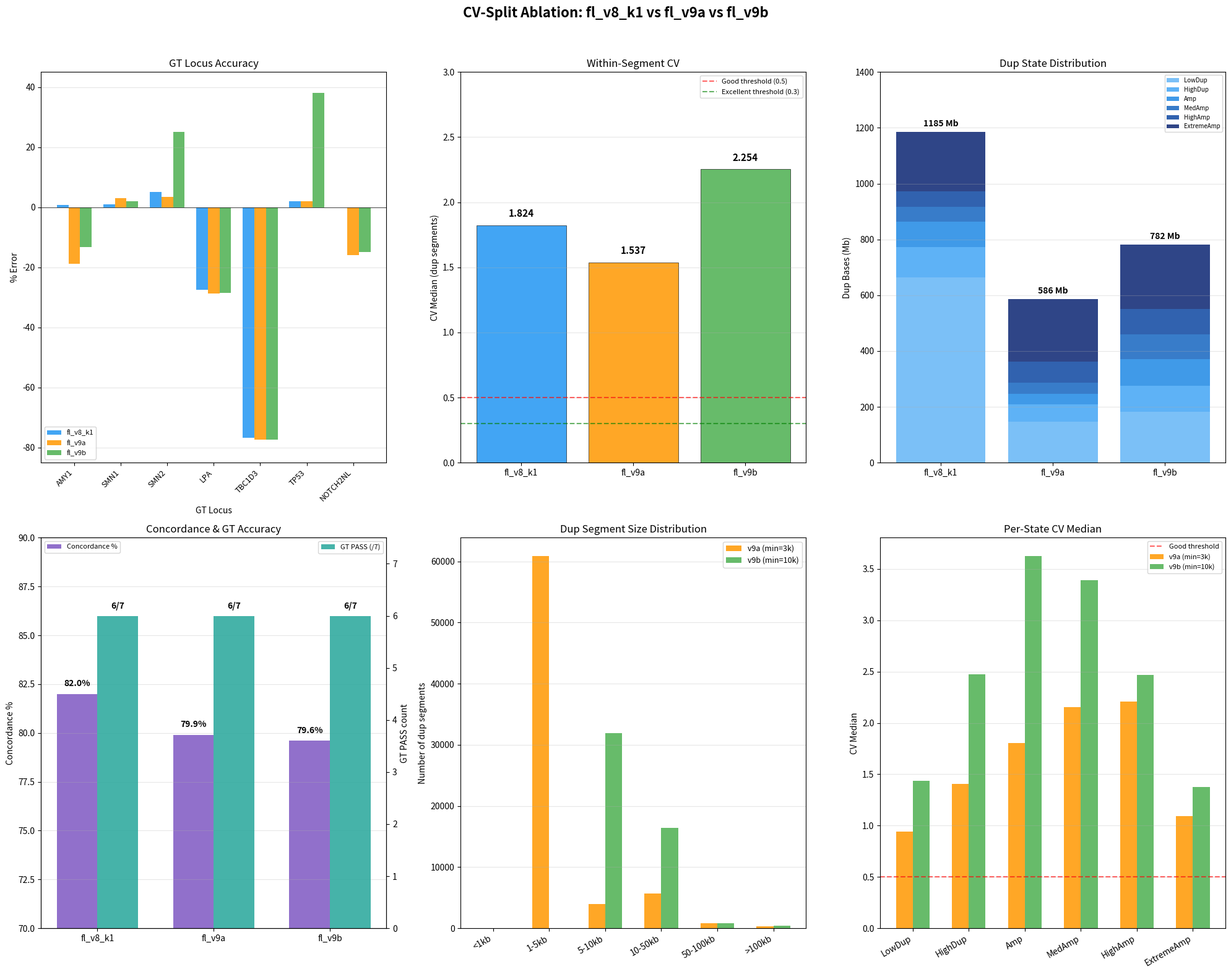

Here is the Python script that generated this plot: (Note: this script raises an exception after producing the figure.)
#!/usr/bin/env python3
"""Plot CV-split ablation comparison: fl_v8_k1 vs fl_v9a vs fl_v9b"""

import matplotlib
matplotlib.use('Agg')
import matplotlib.pyplot as plt
import numpy as np

# Data from runs
runs = ['fl_v8_k1\n(baseline)', 'fl_v9a\n(cv_split=0.6\nmin_seg=3k)', 'fl_v9b\n(cv_split=0.6\nmin_seg=10k)']
short_runs = ['fl_v8_k1', 'fl_v9a', 'fl_v9b']

# GT loci data
gt_loci = {
    'AMY1':    {'exp': 7.0, 'tol': 0.20, 'est': [7.06, 5.68, 6.07]},
    'SMN1':    {'exp': 2.0, 'tol': 0.25, 'est': [2.02, 2.06, 2.04]},
    'SMN2':    {'exp': 2.0, 'tol': 0.25, 'est': [2.10, 2.07, 2.50]},
    'LPA':     {'exp': 9.0, 'tol': 0.35, 'est': [6.52, 6.41, 6.44]},
    'TBC1D3':  {'exp': 9.0, 'tol': 0.25, 'est': [2.09, 2.04, 2.04]},
    'TP53':    {'exp': 1.0, 'tol': 0.15, 'est': [1.02, 1.02, 1.38]},
    'NOTCH2NL':{'exp': 4.0, 'tol': 0.30, 'est': [4.00, 3.36, 3.40]},
}

# Quality metrics
cv_median = [1.824, 1.537, 2.254]
cv_good_pct = [2.0, 2.4, 1.8]  # approx for fl_v8_k1
cv_noisy_pct = [88.0, 91.4, 94.5]
concordance = [82.0, 79.9, 79.6]

# State distribution (Mb)
states_data = {
    'Neutral':    [1830, 2427, 2233],
    'HetDel':     [40, 42, 40],
    'LowDup':     [665, 146, 183],
    'HighDup':    [107, 63, 92],
    'Amp':        [91, 38, 97],
    'MedAmp':     [54, 40, 88],
    'HighAmp':    [56, 76, 90],
    'ExtremeAmp': [212, 223, 232],
}

# Segment size distribution
seg_sizes = {
    '<1kb':      [0, 0, 0],
    '1-5kb':     [0, 60829, 0],
    '5-10kb':    [0, 4000, 31897],
    '10-50kb':   [0, 5661, 16424],
    '50-100kb':  [0, 832, 830],
    '>100kb':    [0, 353, 378],
}

# Total dup bases
total_dup_mb = [1185, 586, 782]
total_dup_segs = [4958, 71675, 49529]  # approx for fl_v8_k1

fig = plt.figure(figsize=(20, 16))
fig.suptitle('CV-Split Ablation: fl_v8_k1 vs fl_v9a vs fl_v9b', fontsize=16, fontweight='bold', y=0.98)

# --- Panel 1: GT Locus Accuracy (% error) ---
ax1 = fig.add_subplot(2, 3, 1)
loci_names = list(gt_loci.keys())
x = np.arange(len(loci_names))
width = 0.25
colors = ['#2196F3', '#FF9800', '#4CAF50']

for i, (run, color) in enumerate(zip(short_runs, colors)):
    pct_errs = []
    for locus in loci_names:
        d = gt_loci[locus]
        pct_err = (d['est'][i] - d['exp']) / d['exp'] * 100
        pct_errs.append(pct_err)
    bars = ax1.bar(x + i*width, pct_errs, width, label=run, color=color, alpha=0.85)

# Add tolerance bands (show for first locus as example)
ax1.axhline(y=0, color='black', linewidth=0.5)
ax1.set_xlabel('GT Locus')
ax1.set_ylabel('% Error')
ax1.set_title('GT Locus Accuracy')
ax1.set_xticks(x + width)
ax1.set_xticklabels(loci_names, rotation=45, ha='right', fontsize=9)
ax1.legend(fontsize=8, loc='lower left')
ax1.set_ylim(-85, 45)
ax1.grid(axis='y', alpha=0.3)

# --- Panel 2: CV Distribution ---
ax2 = fig.add_subplot(2, 3, 2)
x2 = np.arange(3)
bars_cv = ax2.bar(x2, cv_median, color=colors, alpha=0.85, edgecolor='black', linewidth=0.5)
ax2.set_xticks(x2)
ax2.set_xticklabels(short_runs)
ax2.set_ylabel('CV Median (dup segments)')
ax2.set_title('Within-Segment CV')
ax2.axhline(y=0.5, color='red', linestyle='--', alpha=0.6, label='Good threshold (0.5)')
ax2.axhline(y=0.3, color='green', linestyle='--', alpha=0.6, label='Excellent threshold (0.3)')
for bar, val in zip(bars_cv, cv_median):
    ax2.text(bar.get_x() + bar.get_width()/2., bar.get_height() + 0.05,
             f'{val:.3f}', ha='center', va='bottom', fontweight='bold', fontsize=11)
ax2.legend(fontsize=8)
ax2.set_ylim(0, 3)
ax2.grid(axis='y', alpha=0.3)

# --- Panel 3: State Distribution (stacked bar) ---
ax3 = fig.add_subplot(2, 3, 3)
dup_states = ['LowDup', 'HighDup', 'Amp', 'MedAmp', 'HighAmp', 'ExtremeAmp']
dup_colors = ['#64B5F6', '#42A5F5', '#1E88E5', '#1565C0', '#0D47A1', '#0A2472']
bottom = np.zeros(3)
for state, color in zip(dup_states, dup_colors):
    vals = states_data[state]
    ax3.bar(x2, vals, bottom=bottom, label=state, color=color, alpha=0.85)
    bottom += np.array(vals)

ax3.set_xticks(x2)
ax3.set_xticklabels(short_runs)
ax3.set_ylabel('Dup Bases (Mb)')
ax3.set_title('Dup State Distribution')
ax3.legend(fontsize=7, loc='upper right')
for i, total in enumerate(total_dup_mb):
    ax3.text(i, total + 20, f'{total} Mb', ha='center', fontweight='bold', fontsize=10)
ax3.set_ylim(0, 1400)
ax3.grid(axis='y', alpha=0.3)

# --- Panel 4: Concordance & GT PASS ---
ax4 = fig.add_subplot(2, 3, 4)
gt_pass = [6, 6, 6]
x4 = np.arange(3)
width4 = 0.35

bars_conc = ax4.bar(x4 - width4/2, concordance, width4, label='Concordance %', color='#7E57C2', alpha=0.85)
ax4b = ax4.twinx()
bars_gt = ax4b.bar(x4 + width4/2, gt_pass, width4, label='GT PASS (/7)', color='#26A69A', alpha=0.85)

ax4.set_xticks(x4)
ax4.set_xticklabels(short_runs)
ax4.set_ylabel('Concordance %')
ax4b.set_ylabel('GT PASS count')
ax4.set_title('Concordance & GT Accuracy')
ax4.set_ylim(70, 90)
ax4b.set_ylim(0, 7.5)
for bar, val in zip(bars_conc, concordance):
    ax4.text(bar.get_x() + bar.get_width()/2., bar.get_height() + 0.3,
             f'{val}%', ha='center', va='bottom', fontsize=10, fontweight='bold')
for bar, val in zip(bars_gt, gt_pass):
    ax4b.text(bar.get_x() + bar.get_width()/2., bar.get_height() + 0.1,
              f'{val}/7', ha='center', va='bottom', fontsize=10, fontweight='bold')
ax4.legend(loc='upper left', fontsize=8)
ax4b.legend(loc='upper right', fontsize=8)
ax4.grid(axis='y', alpha=0.3)

# --- Panel 5: Segment Size Comparison ---
ax5 = fig.add_subplot(2, 3, 5)
# Show fl_v9a and fl_v9b segment size distributions
sizes_v9a = [0, 60829, 4000, 5661, 832, 353]
sizes_v9b = [0, 0, 31897, 16424, 830, 378]
size_labels = ['<1kb', '1-5kb', '5-10kb', '10-50kb', '50-100kb', '>100kb']
x5 = np.arange(len(size_labels))
ax5.bar(x5 - 0.15, sizes_v9a, 0.3, label='v9a (min=3k)', color='#FF9800', alpha=0.85)
ax5.bar(x5 + 0.15, sizes_v9b, 0.3, label='v9b (min=10k)', color='#4CAF50', alpha=0.85)
ax5.set_xticks(x5)
ax5.set_xticklabels(size_labels, rotation=30, ha='right')
ax5.set_ylabel('Number of dup segments')
ax5.set_title('Dup Segment Size Distribution')
ax5.legend(fontsize=9)
ax5.grid(axis='y', alpha=0.3)

# --- Panel 6: Per-State CV Median ---
ax6 = fig.add_subplot(2, 3, 6)
cv_states = ['LowDup', 'HighDup', 'Amp', 'MedAmp', 'HighAmp', 'ExtremeAmp']
cv_v9a = [0.939, 1.407, 1.802, 2.152, 2.206, 1.094]
cv_v9b = [1.437, 2.476, 3.624, 3.394, 2.469, 1.378]
x6 = np.arange(len(cv_states))
ax6.bar(x6 - 0.15, cv_v9a, 0.3, label='v9a (min=3k)', color='#FF9800', alpha=0.85)
ax6.bar(x6 + 0.15, cv_v9b, 0.3, label='v9b (min=10k)', color='#4CAF50', alpha=0.85)
ax6.axhline(y=0.5, color='red', linestyle='--', alpha=0.6, label='Good threshold')
ax6.set_xticks(x6)
ax6.set_xticklabels(cv_states, rotation=30, ha='right')
ax6.set_ylabel('CV Median')
ax6.set_title('Per-State CV Median')
ax6.legend(fontsize=8)
ax6.grid(axis='y', alpha=0.3)

plt.tight_layout(rect=[0, 0, 1, 0.96])
out_path = '/Users/erdemugurlu/Desktop/KonuSeg_Phase2/output/cv_ablation_comparison.png'
plt.savefig(out_path, dpi=150, bbox_inches='tight')
print(f"Plot saved: {out_path}")
